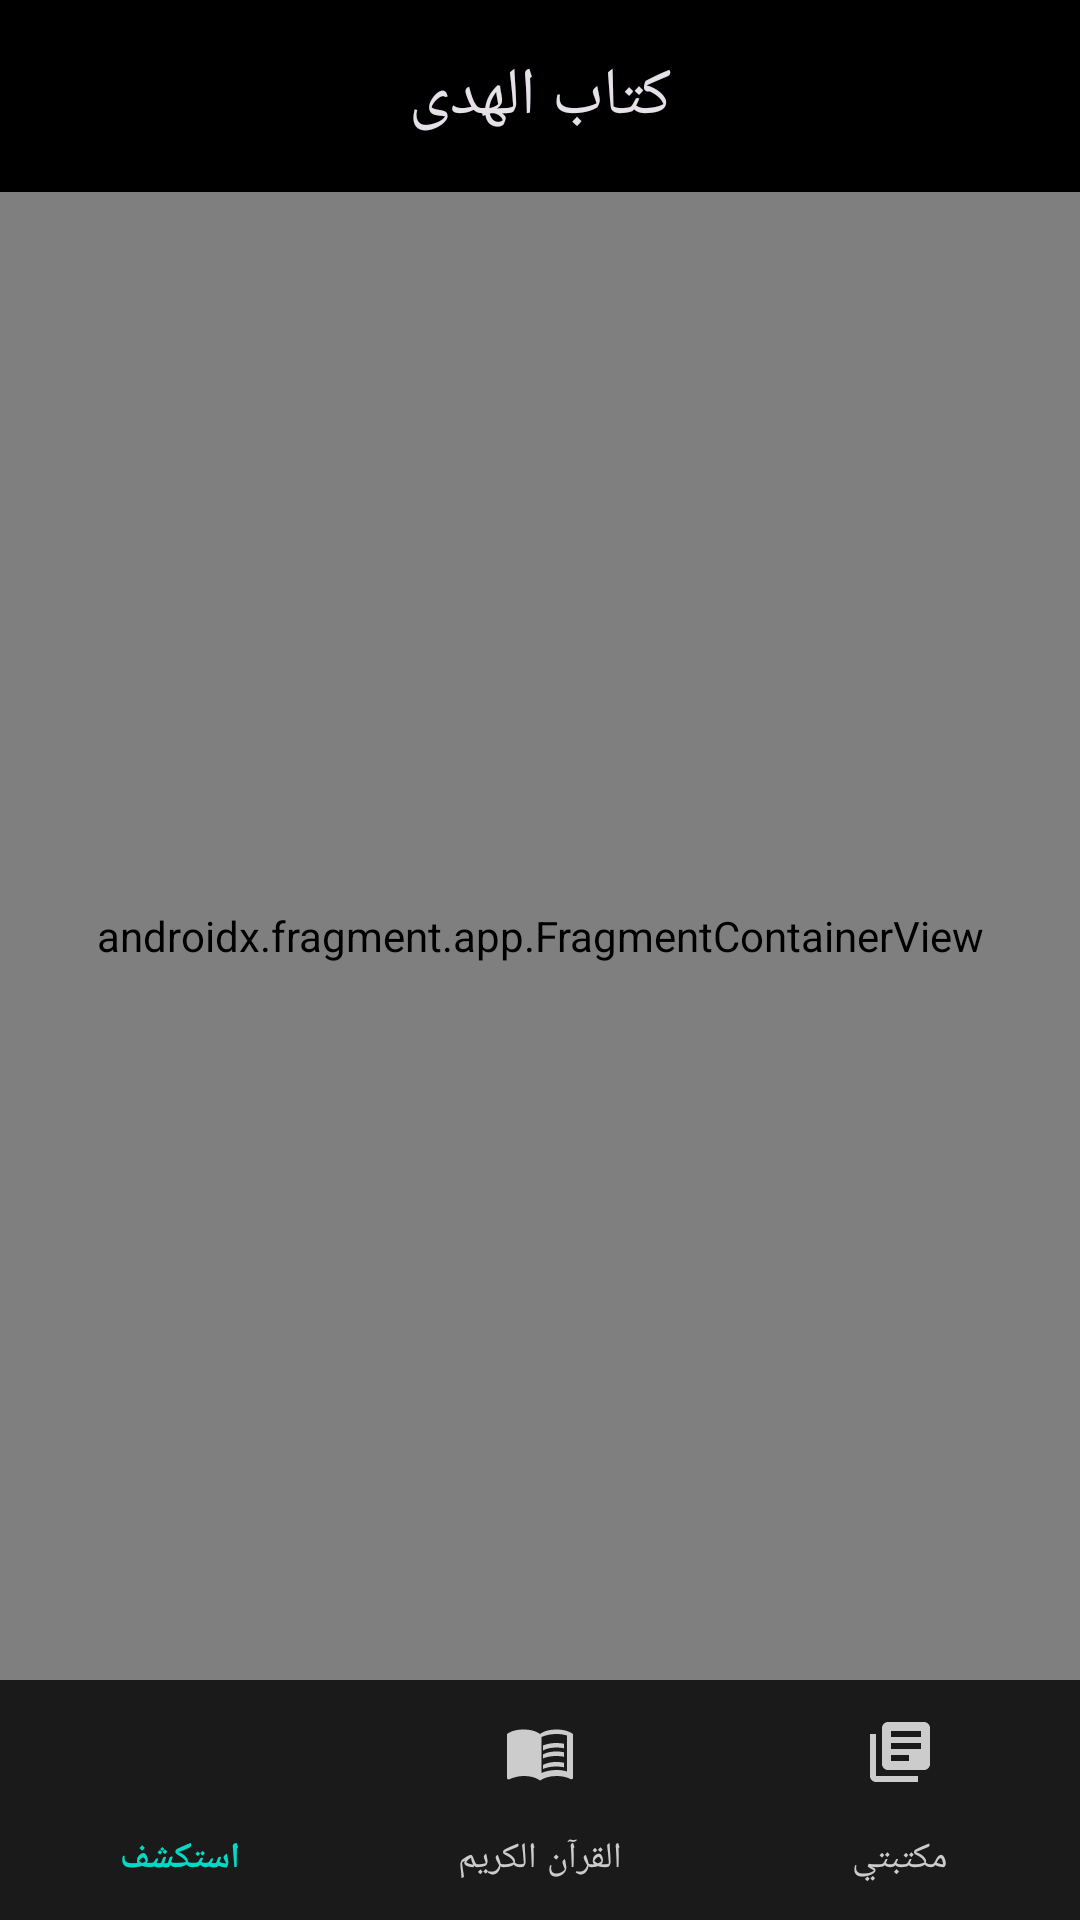

Android layout source for this screen:
<!-- AndroidManifest.xml: application theme Theme.KitabAlHuda -->
<!-- res/layout/activity_main.xml -->
<?xml version="1.0" encoding="utf-8"?>
<androidx.constraintlayout.widget.ConstraintLayout xmlns:android="http://schemas.android.com/apk/res/android"
    xmlns:app="http://schemas.android.com/apk/res-auto"
    xmlns:tools="http://schemas.android.com/tools"
    android:id="@+id/container"
    android:layout_width="match_parent"
    android:layout_height="match_parent">

    <com.google.android.material.appbar.AppBarLayout
        android:id="@+id/app_bar_layout"
        android:layout_width="match_parent"
        android:layout_height="wrap_content"
        android:background="@android:color/transparent"
        app:elevation="0dp"
        app:layout_constraintTop_toTopOf="parent">

        <com.google.android.material.appbar.MaterialToolbar
            android:id="@+id/toolbar"
            android:layout_width="match_parent"
            android:layout_height="?attr/actionBarSize"
            app:title="@string/app_name"
            app:titleCentered="true"
            app:titleTextAppearance="@style/TextAppearance.Material3.TitleLarge" />

    </com.google.android.material.appbar.AppBarLayout>

    <androidx.fragment.app.FragmentContainerView
        android:id="@+id/nav_host_fragment_activity_main"
        android:name="androidx.navigation.fragment.NavHostFragment"
        android:layout_width="match_parent"
        android:layout_height="0dp"
        app:defaultNavHost="true"
        app:layout_constraintBottom_toTopOf="@id/nav_view"
        app:layout_constraintLeft_toLeftOf="parent"
        app:layout_constraintRight_toRightOf="parent"
        app:layout_constraintTop_toBottomOf="@id/app_bar_layout"
        app:navGraph="@navigation/mobile_navigation" />

    <androidx.fragment.app.FragmentContainerView
        android:id="@+id/mini_player_container"
        android:name="com.alfred.kitabalhuda.ui.player.MiniPlayerFragment"
        android:layout_width="match_parent"
        android:layout_height="wrap_content"
        android:visibility="gone"
        android:elevation="8dp"
        app:layout_constraintBottom_toTopOf="@id/nav_view"
        app:layout_constraintLeft_toLeftOf="parent"
        app:layout_constraintRight_toRightOf="parent"
        tools:layout="@layout/fragment_mini_player" />

    <com.google.android.material.bottomnavigation.BottomNavigationView
        android:id="@+id/nav_view"
        android:layout_width="0dp"
        android:layout_height="wrap_content"
        android:background="@color/surface"
        app:itemIconTint="@color/bottom_nav_item_color"
        app:itemTextColor="@color/bottom_nav_item_color"
        app:layout_constraintBottom_toBottomOf="parent"
        app:layout_constraintLeft_toLeftOf="parent"
        app:layout_constraintRight_toRightOf="parent"
        app:menu="@menu/bottom_nav_menu" />

</androidx.constraintlayout.widget.ConstraintLayout>
<!-- res/layout/fragment_mini_player.xml (included above) -->
<?xml version="1.0" encoding="utf-8"?>
<com.google.android.material.card.MaterialCardView xmlns:android="http://schemas.android.com/apk/res/android"
    xmlns:app="http://schemas.android.com/apk/res-auto"
    xmlns:tools="http://schemas.android.com/tools"
    android:layout_width="match_parent"
    android:layout_height="64dp"
    android:layout_margin="8dp"
    app:cardBackgroundColor="@color/surface_elevated"
    app:cardCornerRadius="12dp"
    app:cardElevation="8dp"
    app:strokeColor="@color/huda_gold"
    app:strokeWidth="1.5dp">

    <androidx.constraintlayout.widget.ConstraintLayout
        android:layout_width="match_parent"
        android:layout_height="match_parent"
        android:paddingHorizontal="4dp">

        <TextView
            android:id="@+id/text_min_title"
            android:layout_width="0dp"
            android:layout_height="wrap_content"
            android:layout_marginStart="16dp"
            android:layout_marginEnd="8dp"
            android:ellipsize="end"
            android:maxLines="1"
            android:textColor="@color/text_primary"
            android:textStyle="bold"
            app:layout_constraintBottom_toTopOf="@+id/text_min_subtitle"
            app:layout_constraintEnd_toStartOf="@+id/btn_min_play"
            app:layout_constraintStart_toStartOf="parent"
            app:layout_constraintTop_toTopOf="parent"
            app:layout_constraintVertical_chainStyle="packed"
            tools:text="@string/surah_al_mulk" />

        <TextView
            android:id="@+id/text_min_subtitle"
            android:layout_width="0dp"
            android:layout_height="wrap_content"
            android:layout_marginStart="16dp"
            android:layout_marginEnd="8dp"
            android:ellipsize="end"
            android:maxLines="1"
            android:textColor="@color/text_secondary"
            android:textSize="12sp"
            app:layout_constraintBottom_toBottomOf="parent"
            app:layout_constraintEnd_toStartOf="@+id/btn_min_play"
            app:layout_constraintStart_toStartOf="parent"
            app:layout_constraintTop_toBottomOf="@+id/text_min_title"
            tools:text="@string/ready_to_play" />

        <com.google.android.material.progressindicator.CircularProgressIndicator
            android:id="@+id/progress_min_loading"
            android:layout_width="48dp"
            android:layout_height="48dp"
            android:indeterminate="true"
            android:visibility="gone"
            app:indicatorColor="@color/huda_gold"
            app:indicatorSize="28dp"
            app:layout_constraintBottom_toBottomOf="parent"
            app:layout_constraintEnd_toEndOf="parent"
            app:layout_constraintTop_toTopOf="parent"
            app:trackThickness="3dp" />

        <ImageButton
            android:id="@+id/btn_min_play"
            android:layout_width="48dp"
            android:layout_height="48dp"
            android:background="?attr/selectableItemBackgroundBorderless"
            android:src="@android:drawable/ic_media_play"
            app:layout_constraintBottom_toBottomOf="parent"
            app:layout_constraintEnd_toEndOf="parent"
            app:layout_constraintTop_toTopOf="parent"
            app:tint="@color/text_primary" />

    </androidx.constraintlayout.widget.ConstraintLayout>

</com.google.android.material.card.MaterialCardView>
<!-- resources referenced by this layout -->
<resources>
  <color name="huda_gold">#C5A059</color>
  <color name="surface">#1A1A1A</color>
  <color name="surface_elevated">#221F1F</color>
  <color name="text_primary">#FFFFFF</color>
  <color name="text_secondary">#CCCCCC</color>
  <string name="app_name">كتاب الهدى</string>
  <string name="ready_to_play">جاهز للتشغيل</string>
  <string name="surah_al_mulk">سورة الملك</string>
  <style name="Theme.KitabAlHuda" parent="Theme.Material3.Dark.NoActionBar">
          
          <item name="colorPrimary">@color/huda_teal</item>
          <item name="colorOnPrimary">@color/black</item>
          <item name="colorPrimaryContainer">@color/huda_teal_dark</item>
          <item name="colorOnPrimaryContainer">@color/white</item>
  
          
          <item name="colorSecondary">@color/huda_gold</item>
          <item name="colorOnSecondary">@color/black</item>
          <item name="colorSecondaryContainer">@color/huda_gold_dark</item>
          <item name="colorOnSecondaryContainer">@color/white</item>
  
          
          <item name="colorTertiary">@color/huda_teal_light</item>
          <item name="colorOnTertiary">@color/black</item>
          <item name="colorTertiaryContainer">@color/huda_teal_dark</item>
          <item name="colorOnTertiaryContainer">@color/white</item>
  
          
          <item name="colorError">@color/error</item>
          <item name="colorOnError">@color/black</item>
          <item name="colorErrorContainer">@color/outline</item>
          <item name="colorOnErrorContainer">@color/white</item>
  
          
          <item name="android:colorBackground">@color/background</item>
          <item name="colorOnBackground">@color/white</item>
          <item name="colorSurface">@color/surface_elevated</item>
          <item name="colorOnSurface">@color/white</item>
          <item name="colorSurfaceVariant">@color/outline</item>
          <item name="colorOnSurfaceVariant">@color/off_white</item>
          <item name="colorOutline">@color/outline</item>
          <item name="colorOutlineVariant">@color/surface_elevated</item>
          <item name="colorSurfaceInverse">@color/white</item>
          <item name="colorOnSurfaceInverse">@color/surface_elevated</item>
          <item name="colorPrimaryInverse">@color/white</item>
  
          
          <item name="android:statusBarColor">@color/background</item>
  
          
          <item name="android:navigationBarColor">@color/background</item>
  
          
          <item name="textAppearanceHeadline1">@style/TextAppearance.App.Headline1</item>
          <item name="textAppearanceHeadline2">@style/TextAppearance.App.Headline2</item>
      </style>
  <color name="huda_teal">#03DAC5</color>
  <color name="black">#FF000000</color>
  <color name="huda_teal_dark">#018786</color>
  <color name="white">#FFFFFFFF</color>
  <color name="huda_gold_dark">#8B6F3A</color>
  <color name="huda_teal_light">#A7FFEB</color>
  <color name="error">#CF6679</color>
  <color name="outline">#564D4D</color>
  <color name="background">#000000</color>
  <color name="off_white">#F5F5F1</color>
  <style name="TextAppearance.App.Headline1" parent="TextAppearance.Material3.HeadlineLarge">
          <item name="android:textColor">@color/white</item>
      </style>
  <style name="TextAppearance.App.Headline2" parent="TextAppearance.Material3.HeadlineMedium">
          <item name="android:textColor">@color/off_white</item>
      </style>
</resources>
